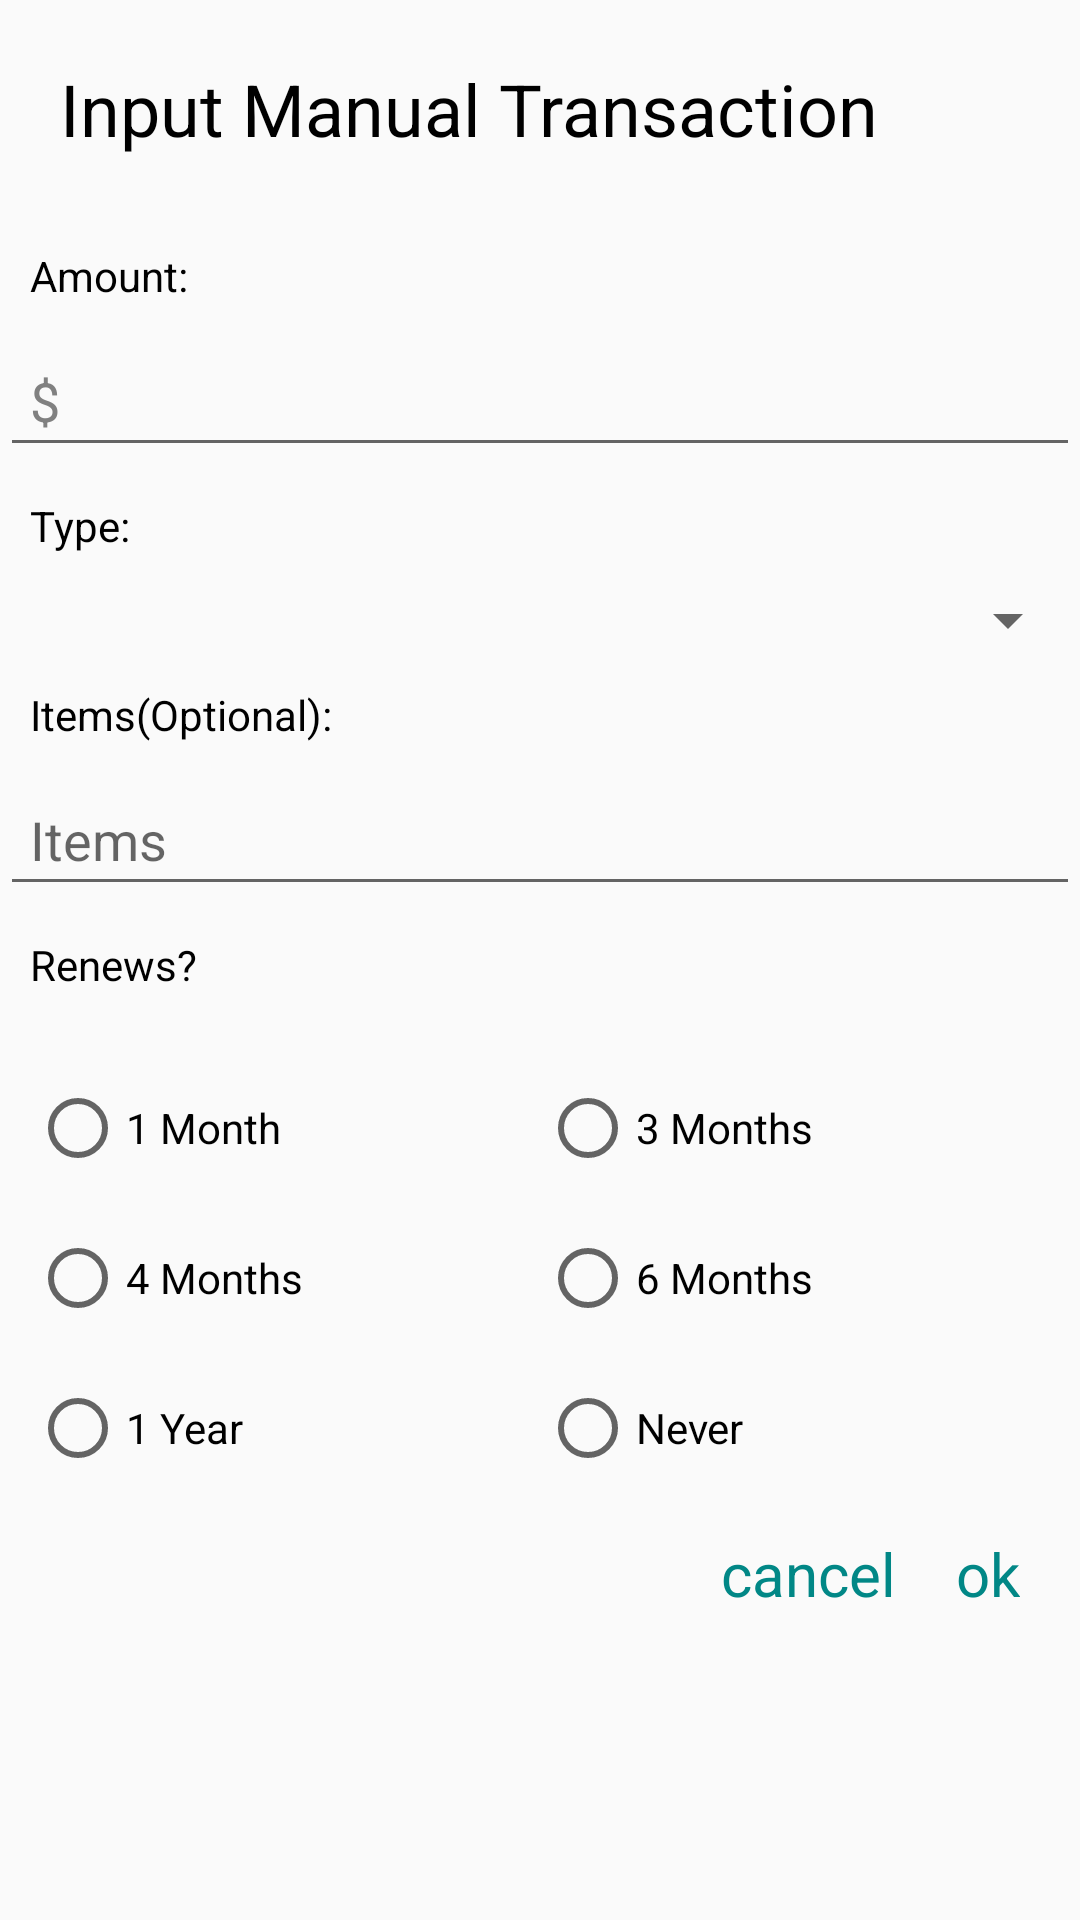

Write the Android layout XML for this screen, with the resource values it uses.
<!-- AndroidManifest.xml: application theme Theme.BudgetingBuddy -->
<!-- res/layout/manual_transaction.xml -->
<?xml version="1.0" encoding="utf-8"?>
<LinearLayout
    xmlns:android="http://schemas.android.com/apk/res/android" android:layout_width="match_parent"
    android:layout_height="match_parent"
    android:id="@+id/manual_layout"
    android:orientation="vertical">

    <TextView
        android:id="@+id/manual_transaction_text_view"
        android:layout_width="match_parent"
        android:layout_height="wrap_content"
        android:text="@string/input_manual_transaction"
        android:padding="20dp"
        android:textColor="@color/black"
        android:textSize="24sp" />

    <TextView
        android:id="@+id/amount_text_view"
        android:layout_width="match_parent"
        android:layout_height="wrap_content"
        android:text="@string/amount_colon"
        android:padding="10dp"
        android:textColor="@color/black"
        />

    <EditText
        android:id="@+id/amount_edit_text_view"
        android:layout_width="match_parent"
        android:layout_height="wrap_content"
        android:text="@string/dollar_sign"
        android:padding="10dp"
        android:inputType="numberDecimal"
        android:textColor="@color/gray"
        />

    <TextView
        android:id="@+id/type_text_view"
        android:layout_width="match_parent"
        android:layout_height="wrap_content"
        android:text="@string/type_colon"
        android:padding="10dp"
        android:textColor="@color/black"
        />


    <Spinner
        android:id="@+id/type_spinner"
        android:layout_width="match_parent"
        android:layout_height="wrap_content"
        android:padding="10dp"/>

    <TextView
        android:id="@+id/item_text_view"
        android:layout_width="match_parent"
        android:layout_height="wrap_content"
        android:text="@string/items_optional_colon"
        android:padding="10dp"
        android:textColor="@color/black"
        />

    <EditText
        android:id="@+id/item_edit_text_view"
        android:layout_width="match_parent"
        android:layout_height="wrap_content"
        android:hint="@string/items"
        android:padding="10dp"
        android:textColor="@color/gray"
        />

    <TextView
        android:id="@+id/renew_texT_view"
        android:layout_width="match_parent"
        android:layout_height="wrap_content"
        android:text="@string/renews"
        android:padding="10dp"
        android:textColor="@color/black"
        />

    <RelativeLayout
        android:id="@+id/renew_layout"
        android:layout_width="match_parent"
        android:layout_height="wrap_content">
        <LinearLayout
            android:id="@+id/renew_col1"
            android:layout_width="wrap_content"
            android:layout_height="wrap_content"
            android:orientation="vertical"
            android:padding="10dp">
            <RadioButton
                android:id="@+id/month_button"
                android:layout_width="150dp"
                android:layout_height="50dp"
                android:text="@string/_1_month"
                />

            <RadioButton
                android:id="@+id/month_button4"
                android:layout_width="150dp"
                android:layout_height="50dp"
                android:text="@string/_4_months"
                />

            <RadioButton
                android:id="@+id/year_button"
                android:layout_width="150dp"
                android:layout_height="50dp"
                android:text="@string/_1_year"
                />

        </LinearLayout>

        <LinearLayout
            android:id="@+id/renew_col2"
            android:layout_width="wrap_content"
            android:layout_height="wrap_content"
            android:orientation="vertical"
            android:padding="10dp"
            android:layout_toRightOf="@id/renew_col1">

            <RadioButton
                android:id="@+id/month_button3"
                android:layout_width="150dp"
                android:layout_height="50dp"
                android:text="@string/_3_months"
                />

            <RadioButton
                android:id="@+id/month_button6"
                android:layout_width="150dp"
                android:layout_height="50dp"
                android:text="@string/_6_months"
                />

            <RadioButton
                android:id="@+id/never_button"
                android:layout_width="150dp"
                android:layout_height="50dp"
                android:text="@string/never"
                />

        </LinearLayout>

        <TextView
            android:id="@+id/cancel_button"
            android:layout_width="wrap_content"
            android:layout_height="wrap_content"
            android:text="@string/cancel"
            android:layout_below="@id/renew_col2"
            android:layout_toLeftOf="@id/ok_button"
            android:textSize="20sp"
            android:textColor="@color/teal_700"
            />

        <TextView
            android:id="@+id/ok_button"
            android:layout_width="wrap_content"
            android:layout_height="wrap_content"
            android:text="@string/ok"
            android:layout_below="@id/renew_col2"
            android:layout_alignParentRight="true"
            android:textSize="20sp"
            android:layout_marginStart="20dp"
            android:layout_marginEnd="20dp"
            android:textColor="@color/teal_700"

            />

    </RelativeLayout>
</LinearLayout>
<!-- resources referenced by this layout -->
<resources>
  <color name="black">#FF000000</color>
  <color name="gray">#808080</color>
  <color name="teal_700">#FF018786</color>
  <string name="_1_month">1 Month</string>
  <string name="_1_year">1 Year</string>
  <string name="_3_months">3 Months</string>
  <string name="_4_months">4 Months</string>
  <string name="_6_months">6 Months</string>
  <string name="amount_colon">Amount:</string>
  <string name="cancel">cancel</string>
  <string name="dollar_sign">$</string>
  <string name="input_manual_transaction">Input Manual Transaction</string>
  <string name="items">Items</string>
  <string name="items_optional_colon">Items(Optional):</string>
  <string name="never">Never</string>
  <string name="ok">ok</string>
  <string name="renews">Renews?</string>
  <string name="type_colon">Type:</string>
  <style name="Theme.BudgetingBuddy" parent="Theme.AppCompat.Light.DarkActionBar">
          
          <item name="colorPrimary">@color/purple_500</item>
          <item name="colorPrimaryVariant">@color/purple_700</item>
          <item name="colorOnPrimary">@color/white</item>
          
          <item name="colorSecondary">@color/teal_200</item>
          <item name="colorSecondaryVariant">@color/teal_700</item>
          <item name="colorOnSecondary">@color/black</item>
          
          <item name="android:statusBarColor" tools:targetApi="l">?attr/colorPrimaryVariant</item>
          
      </style>
  <color name="purple_500">#FF6200EE</color>
  <color name="purple_700">#FF3700B3</color>
  <color name="white">#FFFFFFFF</color>
  <color name="teal_200">#FF03DAC5</color>
</resources>
